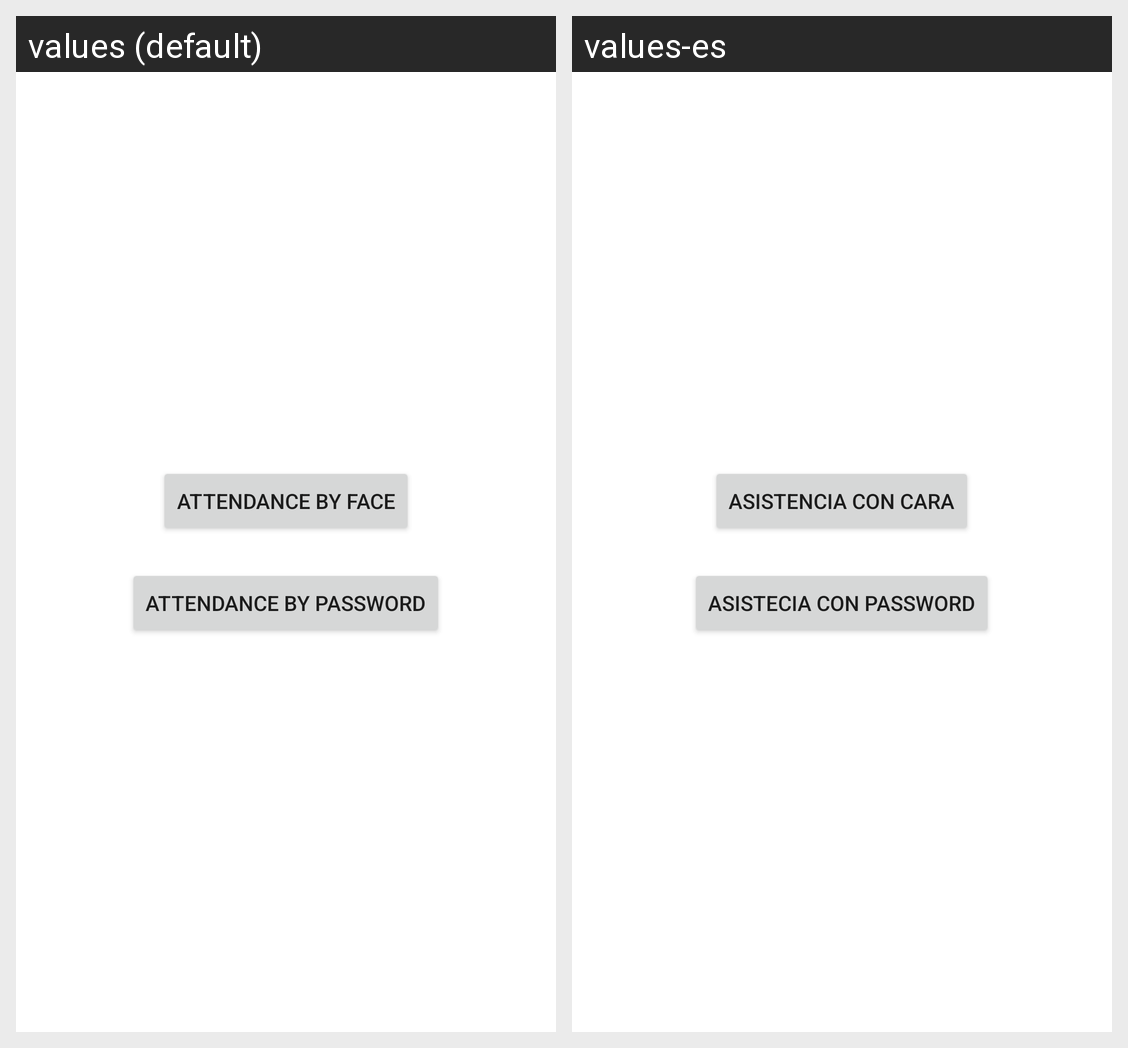

Locale-by-locale string values for the Android screen shown in this grid:
Android screen res/layout/fragment_home.xml rendered under 2 locales, left to right: values (default), values-es. Device: Nexus 5 (rendered at 1080×1920; each locale shown at half size, 540×960, under a caption strip naming it); theme Theme.AndroidFaceAttendance.
Strings drawn on this screen, with the default value and each locale's value (text and hints the layout hard-codes, and strings that could not be matched under every locale, appear in the picture but are not listed):

button_open_attendance_face_activity
  values: Attendance by Face
  values-es: Asistencia con cara

menu_attendance_password
  values: Attendance by Password
  values-es: Asistecia con password
